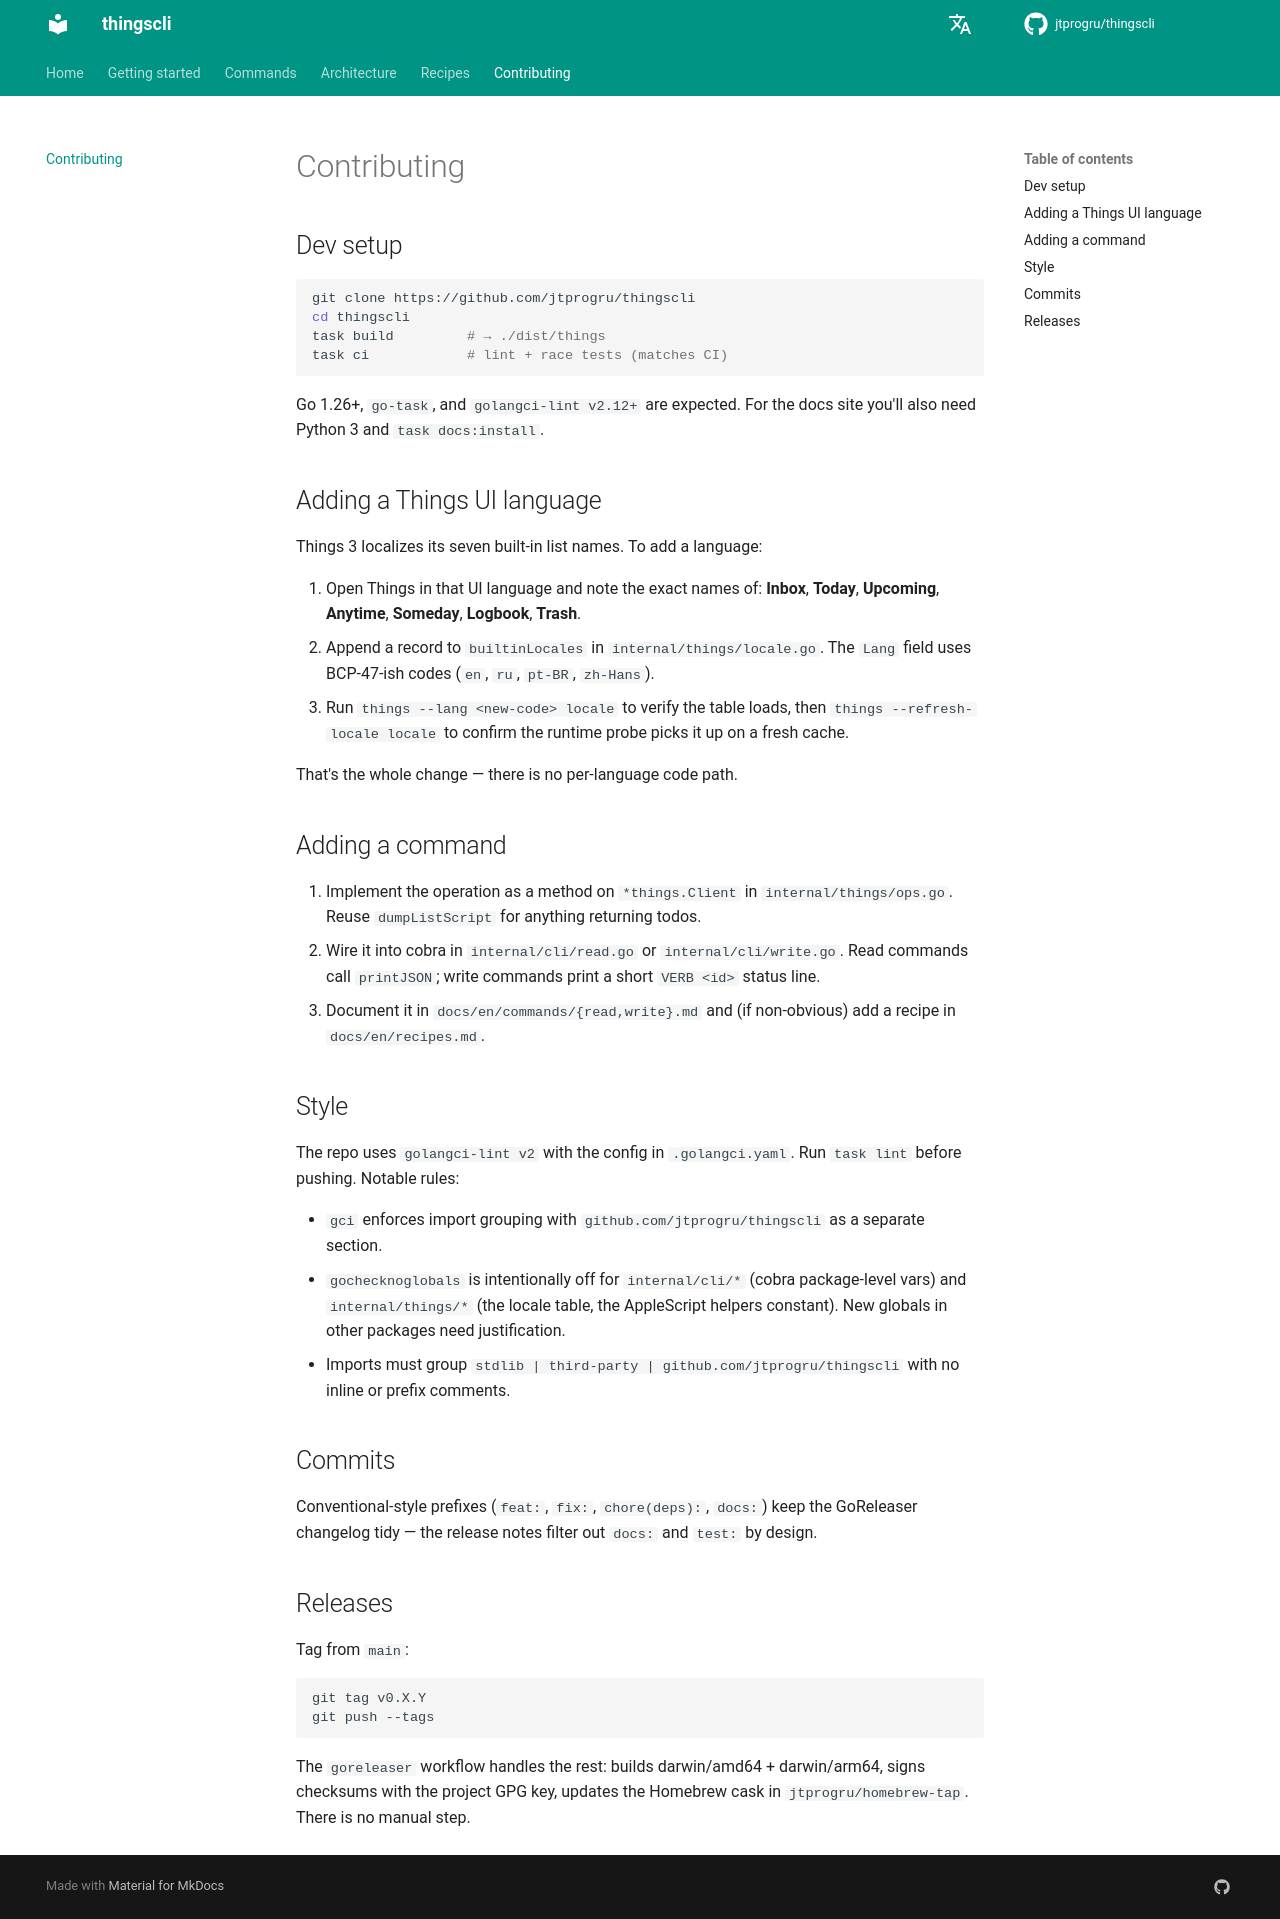

repository: jtprogru/thingscli · page: contributing/index.html · generator: mkdocs

# Contributing

## Dev setup

```sh
git clone https://github.com/jtprogru/thingscli
cd thingscli
task build         # → ./dist/things
task ci            # lint + race tests (matches CI)
```

Go 1.26+, `go-task`, and `golangci-lint v2.12+` are expected. For the docs site you'll also need Python 3 and `task docs:install`.

## Adding a Things UI language

Things 3 localizes its seven built-in list names. To add a language:

1. Open Things in that UI language and note the exact names of: **Inbox**, **Today**, **Upcoming**, **Anytime**, **Someday**, **Logbook**, **Trash**.
2. Append a record to `builtinLocales` in `internal/things/locale.go`. The `Lang` field uses BCP-47-ish codes (`en`, `ru`, `pt-BR`, `zh-Hans`).
3. Run `things --lang <new-code> locale` to verify the table loads, then `things --refresh-locale locale` to confirm the runtime probe picks it up on a fresh cache.

That's the whole change — there is no per-language code path.

## Adding a command

1. Implement the operation as a method on `*things.Client` in `internal/things/ops.go`. Reuse `dumpListScript` for anything returning todos.
2. Wire it into cobra in `internal/cli/read.go` or `internal/cli/write.go`. Read commands call `printJSON`; write commands print a short `VERB <id>` status line.
3. Document it in `docs/en/commands/{read,write}.md` and (if non-obvious) add a recipe in `docs/en/recipes.md`.

## Style

The repo uses `golangci-lint v2` with the config in `.golangci.yaml`. Run `task lint` before pushing. Notable rules:

- `gci` enforces import grouping with `github.com/jtprogru/thingscli` as a separate section.
- `gochecknoglobals` is intentionally off for `internal/cli/*` (cobra package-level vars) and `internal/things/*` (the locale table, the AppleScript helpers constant). New globals in other packages need justification.
- Imports must group `stdlib | third-party | github.com/jtprogru/thingscli` with no inline or prefix comments.

## Commits

Conventional-style prefixes (`feat:`, `fix:`, `chore(deps):`, `docs:`) keep the GoReleaser changelog tidy — the release notes filter out `docs:` and `test:` by design.

## Releases

Tag from `main`:

```sh
git tag v0.X.Y
git push --tags
```

The `goreleaser` workflow handles the rest: builds darwin/amd64 + darwin/arm64, signs checksums with the project GPG key, updates the Homebrew cask in `jtprogru/homebrew-tap`. There is no manual step.
